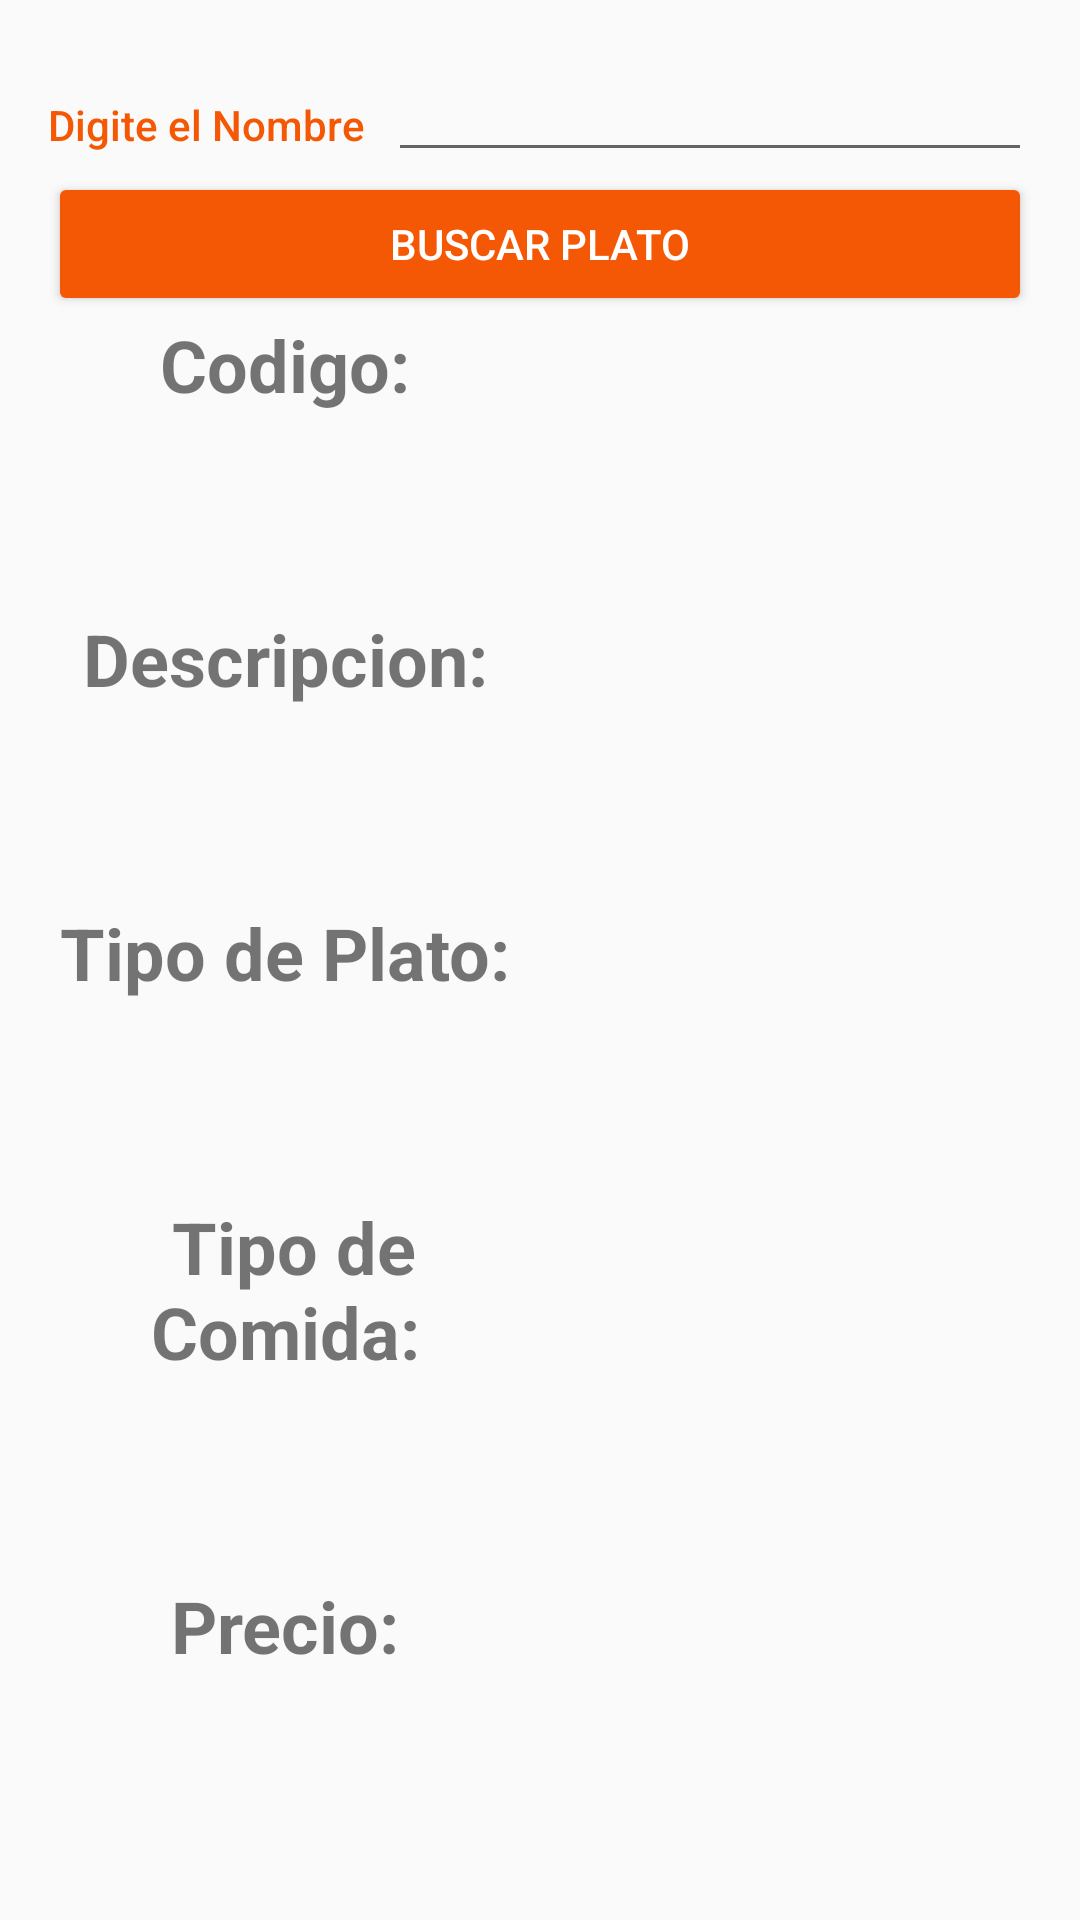

Produce the Android XML layout that renders to this screen, including the resource entries it uses.
<!-- AndroidManifest.xml: application theme AppTheme -->
<!-- res/layout/activity_consultar_plato.xml -->
<?xml version="1.0" encoding="utf-8"?>
<LinearLayout
    xmlns:android="http://schemas.android.com/apk/res/android"
    xmlns:tools="http://schemas.android.com/tools"
    android:layout_width="match_parent"
    android:layout_height="match_parent"
    android:orientation="vertical"
    android:padding="16dp"
    tools:context="com.edu.uac.tallersegundocorte.EliminarPlatoActivity">

    <LinearLayout
        android:layout_width="match_parent"
        android:layout_height="wrap_content"
        android:orientation="horizontal">

        <TextView
            android:text="Digite el Nombre"
            style="@style/CategoryStyle" />

        <LinearLayout
            android:layout_height="wrap_content"
            android:layout_width="0dp"
            android:layout_weight="2"
            android:paddingLeft="4dp"
            android:orientation="vertical">

            <EditText
                android:id="@+id/edt_nombrepla"
                style="@style/EditorFieldStyle"
                android:inputType="text"
                android:textAllCaps="true" />

        </LinearLayout>

    </LinearLayout>

    <RelativeLayout
        android:layout_width="match_parent"
        android:layout_height="wrap_content">

        <Button
            android:id="@+id/btn_buscarplato"
            style="@android:style/Widget.Material.Button.Colored"
            android:layout_width="match_parent"
            android:layout_height="wrap_content"
            android:elevation="15dp"
            android:text="Buscar Plato" />


    </RelativeLayout>

    <LinearLayout
        android:orientation="horizontal"
        android:layout_width="match_parent"
        android:layout_height="wrap_content"
        android:layout_weight="0.08">

        <TextView
            android:id="@+id/textView3"
            android:layout_width="match_parent"
            android:layout_height="match_parent"
            android:layout_weight="1"
            android:text="Codigo: "
            android:textAlignment="center"
            android:textSize="24sp"
            android:textStyle="bold" />

        <TextView
            android:id="@+id/txtvwcodigo"
            android:layout_width="match_parent"
            android:layout_height="match_parent"
            android:layout_weight="1"
            android:textSize="24sp"
            android:textStyle="bold" />
    </LinearLayout>

    <LinearLayout
        android:orientation="horizontal"
        android:layout_width="match_parent"
        android:layout_height="wrap_content"
        android:layout_weight="0.08">

        <TextView
            android:id="@+id/textView7"
            android:layout_width="match_parent"
            android:layout_height="match_parent"
            android:layout_weight="1"
            android:text="Descripcion: "
            android:textAlignment="center"
            android:textSize="24sp"
            android:textStyle="bold" />

        <TextView
            android:id="@+id/txtvwdescrip"
            android:layout_width="match_parent"
            android:layout_height="match_parent"
            android:layout_weight="1"
            android:textSize="24sp" />
    </LinearLayout>

    <LinearLayout
        android:orientation="horizontal"
        android:layout_width="match_parent"
        android:layout_height="wrap_content"
        android:layout_weight="0.08">

        <TextView
            android:id="@+id/textViewtplato"
            android:layout_width="match_parent"
            android:layout_height="match_parent"
            android:layout_weight="1"
            android:text="Tipo de Plato: "
            android:textAlignment="center"
            android:textSize="24sp"
            android:textStyle="bold" />

        <TextView
            android:id="@+id/txtvwtipoplato"
            android:layout_width="match_parent"
            android:layout_height="match_parent"
            android:layout_weight="1"
            android:textSize="24sp" />
    </LinearLayout>

    <LinearLayout
        android:orientation="horizontal"
        android:layout_width="match_parent"
        android:layout_height="wrap_content"
        android:layout_weight="0.08">

        <TextView
            android:id="@+id/textView11"
            android:layout_width="match_parent"
            android:layout_height="match_parent"
            android:layout_weight="1"
            android:text="Tipo de Comida: "
            android:textAlignment="center"
            android:textSize="24sp"
            android:textStyle="bold" />

        <TextView
            android:id="@+id/txtvwtipocomida"
            android:layout_width="match_parent"
            android:layout_height="match_parent"
            android:layout_weight="1"
            android:textSize="24sp" />
    </LinearLayout>

    <LinearLayout
        android:orientation="horizontal"
        android:layout_width="match_parent"
        android:layout_height="wrap_content"
        android:layout_weight="0.08">

        <TextView
            android:id="@+id/textViewprecio"
            android:layout_width="match_parent"
            android:layout_height="match_parent"
            android:layout_weight="1"
            android:text="Precio: "
            android:textAlignment="center"
            android:textSize="24sp"
            android:textStyle="bold" />

        <TextView
            android:id="@+id/txtvwprecio"
            android:layout_width="match_parent"
            android:layout_height="match_parent"
            android:layout_weight="1"
            android:textSize="24sp" />

    </LinearLayout>



</LinearLayout>
<!-- resources referenced by this layout -->
<resources>
  <style name="CategoryStyle">
          <item name="android:layout_height">wrap_content</item>
          <item name="android:layout_width">0dp</item>
          <item name="android:layout_weight">1</item>
          <item name="android:paddingTop">16dp</item>
          <item name="android:textColor">@color/colorPrimary</item>
          <item name="android:fontFamily">sans-serif-medium</item>
          <item name="android:textAppearance">?android:textAppearanceSmall</item>
      </style>
  <style name="EditorFieldStyle">
          <item name="android:layout_height">wrap_content</item>
          <item name="android:layout_width">match_parent</item>
          <item name="android:fontFamily">sans-serif-light</item>
          <item name="android:textAppearance">?android:textAppearanceMedium</item>
      </style>
  <style name="AppTheme" parent="Theme.AppCompat.Light.DarkActionBar">
          
          <item name="colorPrimary">@color/colorPrimary</item>
          <item name="colorPrimaryDark">@color/colorPrimaryDark</item>
          <item name="colorAccent">@color/colorPrimary</item>
      </style>
  <color name="colorPrimary">#f45804</color>
  <color name="colorPrimaryDark">#deb71a0c</color>
</resources>
